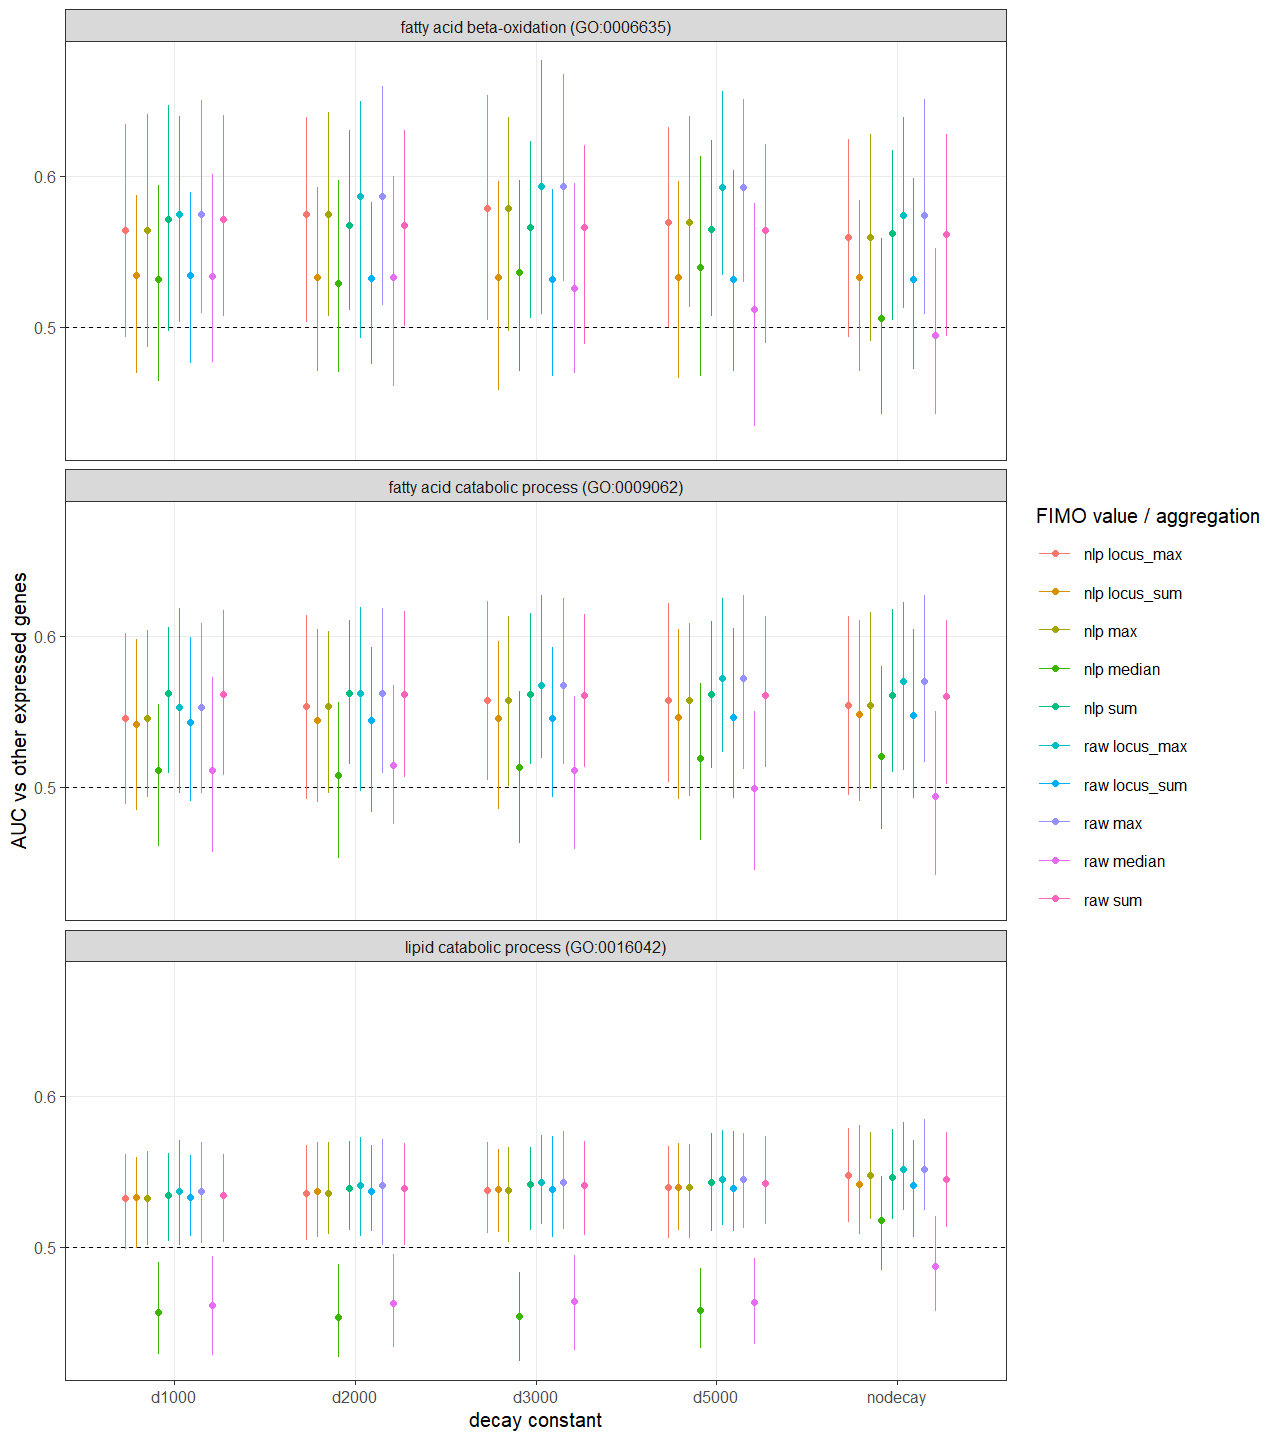

The table this chart was drawn from, first rows:
set, n_genes, variant, AUC, lo, hi, null_sd, z, score, decay, agg
fatty acid beta-oxidation (GO:0006635), 70, raw|d1000|sum, 0.5712, 0.5072, 0.64, 0.03199, 2.225, raw, d1000, sum
fatty acid beta-oxidation (GO:0006635), 70, raw|d1000|max, 0.5748, 0.5088, 0.6503, 0.03425, 2.184, raw, d1000, max
fatty acid beta-oxidation (GO:0006635), 70, raw|d1000|median, 0.5335, 0.4768, 0.6014, 0.03642, 0.919, raw, d1000, median
fatty acid beta-oxidation (GO:0006635), 70, raw|d1000|locus_max, 0.5748, 0.503, 0.6396, 0.03343, 2.238, raw, d1000, locus_max
fatty acid beta-oxidation (GO:0006635), 70, raw|d1000|locus_sum, 0.5342, 0.4761, 0.5895, 0.03433, 0.997, raw, d1000, locus_sum
fatty acid beta-oxidation (GO:0006635), 70, nlp|d1000|sum, 0.5711, 0.4974, 0.647, 0.03331, 2.135, nlp, d1000, sum
fatty acid beta-oxidation (GO:0006635), 70, nlp|d1000|max, 0.5643, 0.4867, 0.6406, 0.0356, 1.806, nlp, d1000, max
fatty acid beta-oxidation (GO:0006635), 70, nlp|d1000|median, 0.5317, 0.4641, 0.5936, 0.03472, 0.9142, nlp, d1000, median
fatty acid beta-oxidation (GO:0006635), 70, nlp|d1000|locus_max, 0.5643, 0.4933, 0.6342, 0.03419, 1.88, nlp, d1000, locus_max
fatty acid beta-oxidation (GO:0006635), 70, nlp|d1000|locus_sum, 0.5341, 0.4692, 0.5874, 0.03091, 1.105, nlp, d1000, locus_sum
fatty acid beta-oxidation (GO:0006635), 70, raw|d2000|sum, 0.5675, 0.5003, 0.6305, 0.03683, 1.832, raw, d2000, sum
fatty acid beta-oxidation (GO:0006635), 70, raw|d2000|max, 0.5867, 0.5141, 0.6595, 0.03472, 2.498, raw, d2000, max
fatty acid beta-oxidation (GO:0006635), 70, raw|d2000|median, 0.5329, 0.4609, 0.5997, 0.03309, 0.995, raw, d2000, median
fatty acid beta-oxidation (GO:0006635), 70, raw|d2000|locus_max, 0.5867, 0.4922, 0.6496, 0.02957, 2.933, raw, d2000, locus_max
fatty acid beta-oxidation (GO:0006635), 70, raw|d2000|locus_sum, 0.5321, 0.4751, 0.5829, 0.03721, 0.8625, raw, d2000, locus_sum
fatty acid beta-oxidation (GO:0006635), 70, nlp|d2000|sum, 0.5676, 0.5107, 0.63, 0.0322, 2.1, nlp, d2000, sum
fatty acid beta-oxidation (GO:0006635), 70, nlp|d2000|max, 0.5749, 0.507, 0.6423, 0.03358, 2.232, nlp, d2000, max
fatty acid beta-oxidation (GO:0006635), 70, nlp|d2000|median, 0.5291, 0.4697, 0.5973, 0.03666, 0.7934, nlp, d2000, median
fatty acid beta-oxidation (GO:0006635), 70, nlp|d2000|locus_max, 0.5749, 0.503, 0.639, 0.03387, 2.213, nlp, d2000, locus_max
fatty acid beta-oxidation (GO:0006635), 70, nlp|d2000|locus_sum, 0.5327, 0.4709, 0.5924, 0.03315, 0.9858, nlp, d2000, locus_sum
fatty acid beta-oxidation (GO:0006635), 70, raw|d3000|sum, 0.5657, 0.4886, 0.6203, 0.03534, 1.859, raw, d3000, sum
fatty acid beta-oxidation (GO:0006635), 70, raw|d3000|max, 0.5935, 0.5304, 0.6675, 0.03527, 2.651, raw, d3000, max
fatty acid beta-oxidation (GO:0006635), 70, raw|d3000|median, 0.5257, 0.4694, 0.5951, 0.03733, 0.6876, raw, d3000, median
fatty acid beta-oxidation (GO:0006635), 70, raw|d3000|locus_max, 0.5935, 0.5083, 0.6764, 0.03608, 2.592, raw, d3000, locus_max
fatty acid beta-oxidation (GO:0006635), 70, raw|d3000|locus_sum, 0.5318, 0.4674, 0.5912, 0.03329, 0.9563, raw, d3000, locus_sum
fatty acid beta-oxidation (GO:0006635), 70, nlp|d3000|sum, 0.5661, 0.5059, 0.6231, 0.03425, 1.928, nlp, d3000, sum
fatty acid beta-oxidation (GO:0006635), 70, nlp|d3000|max, 0.5784, 0.4971, 0.6392, 0.03512, 2.231, nlp, d3000, max
fatty acid beta-oxidation (GO:0006635), 70, nlp|d3000|median, 0.5362, 0.4709, 0.5971, 0.03275, 1.105, nlp, d3000, median
fatty acid beta-oxidation (GO:0006635), 70, nlp|d3000|locus_max, 0.5784, 0.5046, 0.6538, 0.0359, 2.182, nlp, d3000, locus_max
fatty acid beta-oxidation (GO:0006635), 70, nlp|d3000|locus_sum, 0.5326, 0.4577, 0.5966, 0.03662, 0.889, nlp, d3000, locus_sum
fatty acid beta-oxidation (GO:0006635), 70, raw|d5000|sum, 0.5642, 0.489, 0.621, 0.03327, 1.928, raw, d5000, sum
fatty acid beta-oxidation (GO:0006635), 70, raw|d5000|max, 0.5923, 0.5293, 0.6512, 0.03544, 2.605, raw, d5000, max
fatty acid beta-oxidation (GO:0006635), 70, raw|d5000|median, 0.5115, 0.4344, 0.5822, 0.033, 0.3478, raw, d5000, median
fatty acid beta-oxidation (GO:0006635), 70, raw|d5000|locus_max, 0.5923, 0.5339, 0.6564, 0.03429, 2.692, raw, d5000, locus_max
fatty acid beta-oxidation (GO:0006635), 70, raw|d5000|locus_sum, 0.5318, 0.4706, 0.6036, 0.03338, 0.9524, raw, d5000, locus_sum
fatty acid beta-oxidation (GO:0006635), 70, nlp|d5000|sum, 0.5645, 0.507, 0.6239, 0.03601, 1.792, nlp, d5000, sum
fatty acid beta-oxidation (GO:0006635), 70, nlp|d5000|max, 0.5691, 0.513, 0.6398, 0.03518, 1.964, nlp, d5000, max
fatty acid beta-oxidation (GO:0006635), 70, nlp|d5000|median, 0.5394, 0.467, 0.6129, 0.03723, 1.059, nlp, d5000, median
fatty acid beta-oxidation (GO:0006635), 70, nlp|d5000|locus_max, 0.5691, 0.4994, 0.6322, 0.03628, 1.905, nlp, d5000, locus_max
fatty acid beta-oxidation (GO:0006635), 70, nlp|d5000|locus_sum, 0.5327, 0.4659, 0.5963, 0.03383, 0.967, nlp, d5000, locus_sum
fatty acid beta-oxidation (GO:0006635), 70, raw|nodecay|sum, 0.5614, 0.4938, 0.6274, 0.03401, 1.805, raw, nodecay, sum
fatty acid beta-oxidation (GO:0006635), 70, raw|nodecay|max, 0.574, 0.5081, 0.651, 0.03197, 2.316, raw, nodecay, max
fatty acid beta-oxidation (GO:0006635), 70, raw|nodecay|median, 0.4947, 0.442, 0.5521, 0.03417, -0.156, raw, nodecay, median
fatty acid beta-oxidation (GO:0006635), 70, raw|nodecay|locus_max, 0.574, 0.5123, 0.6387, 0.0363, 2.039, raw, nodecay, locus_max
fatty acid beta-oxidation (GO:0006635), 70, raw|nodecay|locus_sum, 0.5319, 0.4718, 0.5982, 0.03292, 0.968, raw, nodecay, locus_sum
fatty acid beta-oxidation (GO:0006635), 70, nlp|nodecay|sum, 0.5622, 0.5047, 0.6169, 0.03605, 1.724, nlp, nodecay, sum
fatty acid beta-oxidation (GO:0006635), 70, nlp|nodecay|max, 0.5594, 0.4905, 0.6274, 0.03543, 1.677, nlp, nodecay, max
fatty acid beta-oxidation (GO:0006635), 70, nlp|nodecay|median, 0.5055, 0.4424, 0.5587, 0.0346, 0.1602, nlp, nodecay, median
fatty acid beta-oxidation (GO:0006635), 70, nlp|nodecay|locus_max, 0.5594, 0.4933, 0.624, 0.0327, 1.817, nlp, nodecay, locus_max
fatty acid beta-oxidation (GO:0006635), 70, nlp|nodecay|locus_sum, 0.5331, 0.4705, 0.584, 0.03268, 1.012, nlp, nodecay, locus_sum
fatty acid catabolic process (GO:0009062…, 100, raw|d1000|sum, 0.5616, 0.5075, 0.6168, 0.02795, 2.205, raw, d1000, sum
fatty acid catabolic process (GO:0009062…, 100, raw|d1000|max, 0.5528, 0.4957, 0.6084, 0.02873, 1.837, raw, d1000, max
fatty acid catabolic process (GO:0009062…, 100, raw|d1000|median, 0.511, 0.4564, 0.5724, 0.02822, 0.3909, raw, d1000, median
fatty acid catabolic process (GO:0009062…, 100, raw|d1000|locus_max, 0.5528, 0.4958, 0.6186, 0.02796, 1.887, raw, d1000, locus_max
fatty acid catabolic process (GO:0009062…, 100, raw|d1000|locus_sum, 0.5428, 0.4908, 0.5993, 0.02758, 1.551, raw, d1000, locus_sum
fatty acid catabolic process (GO:0009062…, 100, nlp|d1000|sum, 0.5619, 0.5088, 0.6057, 0.03004, 2.061, nlp, d1000, sum
fatty acid catabolic process (GO:0009062…, 100, nlp|d1000|max, 0.5453, 0.4934, 0.6036, 0.02993, 1.514, nlp, d1000, max
fatty acid catabolic process (GO:0009062…, 100, nlp|d1000|median, 0.5107, 0.4608, 0.5547, 0.02879, 0.3722, nlp, d1000, median
fatty acid catabolic process (GO:0009062…, 100, nlp|d1000|locus_max, 0.5453, 0.4884, 0.6019, 0.02854, 1.588, nlp, d1000, locus_max
fatty acid catabolic process (GO:0009062…, 100, nlp|d1000|locus_sum, 0.5414, 0.4847, 0.5981, 0.03018, 1.371, nlp, d1000, locus_sum
... 90 more rows
